The GitHub repository assignmentprojects/Garden-monitoring-tool contains a labelled image folder "images" with 3 categories: banana, cassava, maize. Examples follow, each with its label.

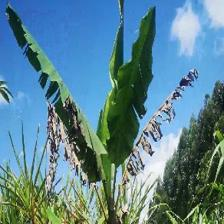
Label: banana

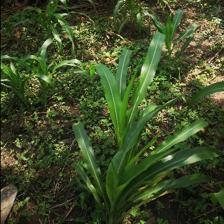
Label: maize

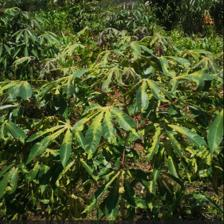
Label: cassava

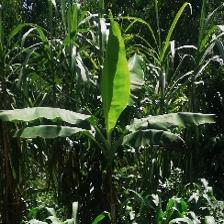
Label: banana

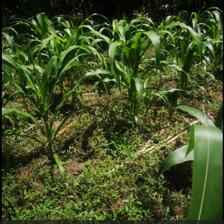
Label: maize

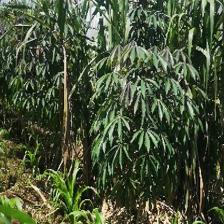
Label: cassava
